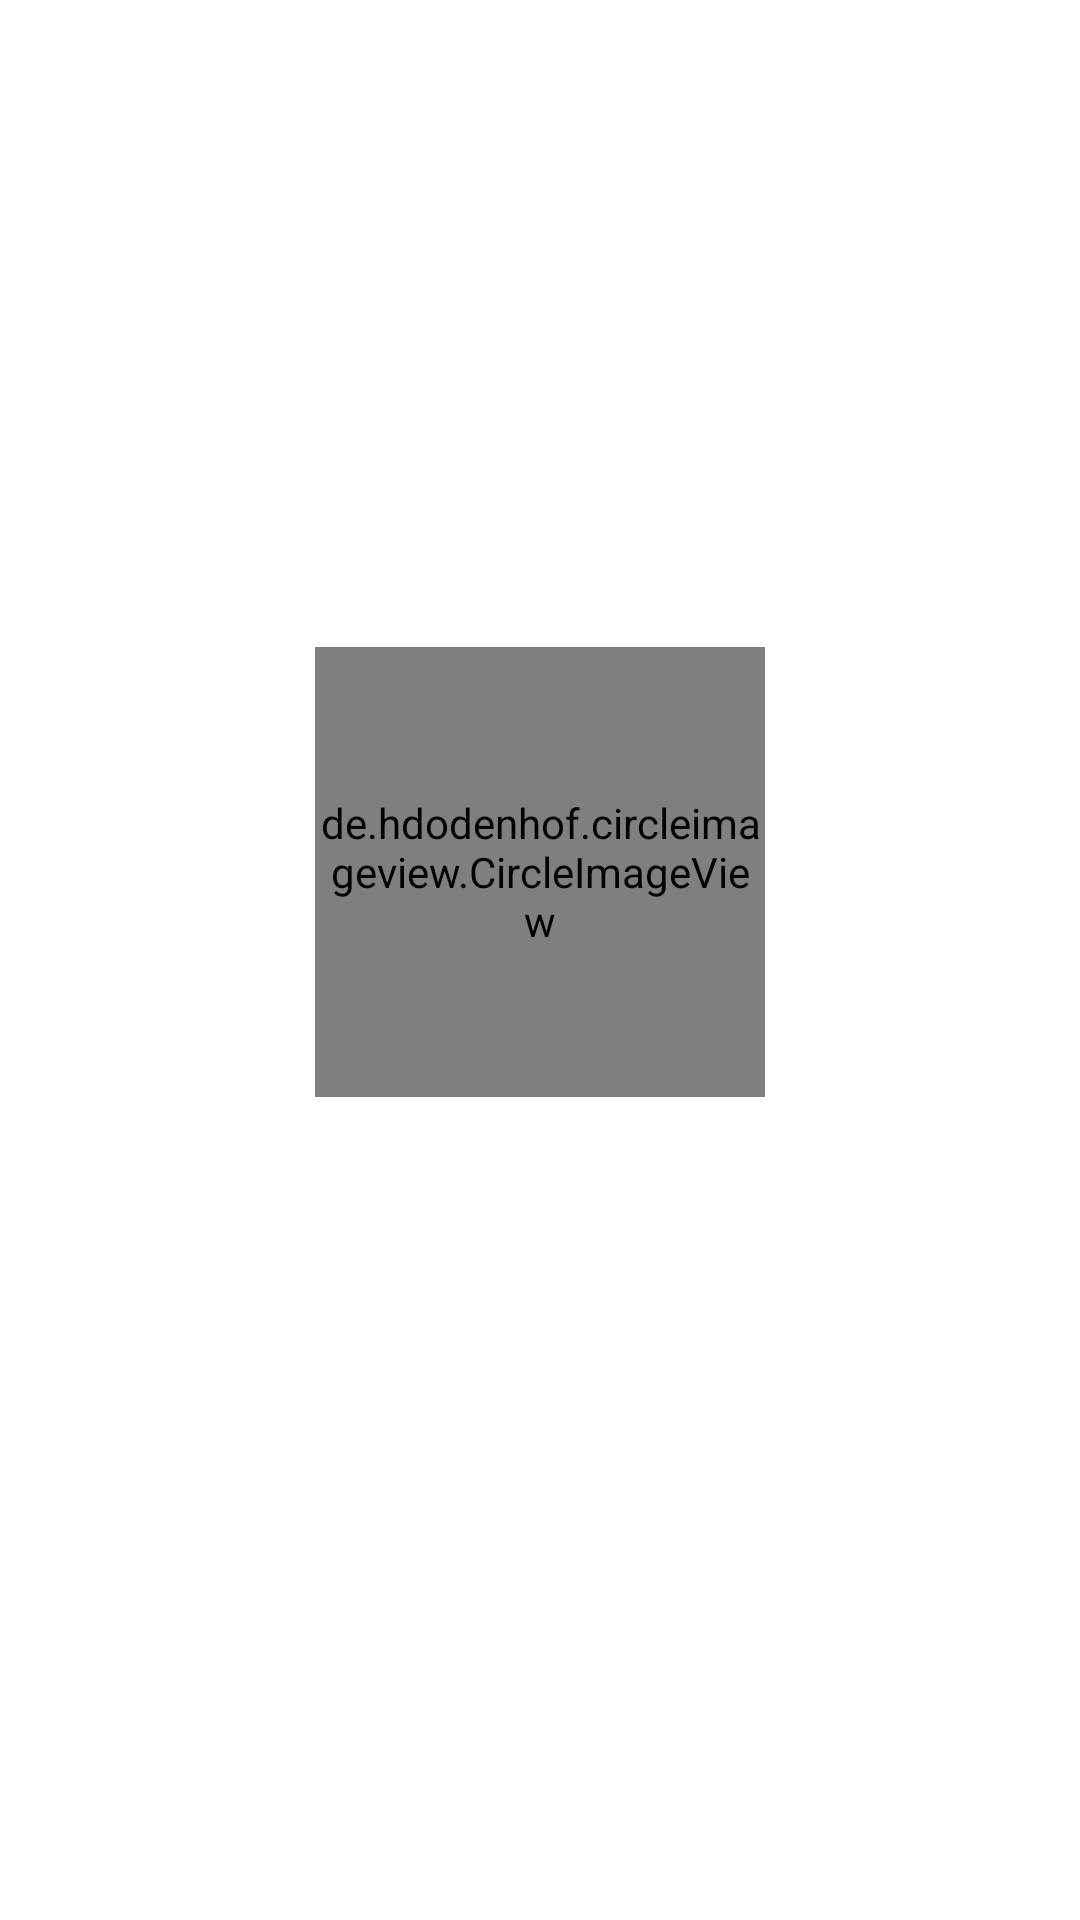

Android layout source for this screen:
<!-- AndroidManifest.xml: application theme Theme.RentaTeamTest -->
<!-- res/layout/fragment_user_card.xml -->
<?xml version="1.0" encoding="utf-8"?>
<androidx.constraintlayout.widget.ConstraintLayout xmlns:android="http://schemas.android.com/apk/res/android"
    android:layout_width="match_parent"
    android:layout_height="match_parent"
    xmlns:app="http://schemas.android.com/apk/res-auto"
    xmlns:tools="http://schemas.android.com/tools"
    tools:context=".ui.user_card.UserCardFragment">

    <androidx.constraintlayout.widget.ConstraintLayout
        android:id="@+id/card_container"
        android:layout_width="wrap_content"
        android:layout_height="wrap_content"
        app:layout_constraintTop_toTopOf="parent"
        app:layout_constraintBottom_toBottomOf="parent"
        app:layout_constraintStart_toStartOf="parent"
        app:layout_constraintEnd_toEndOf="parent">

        <de.hdodenhof.circleimageview.CircleImageView
            android:id="@+id/user_avatar"
            android:layout_width="150dp"
            android:layout_height="150dp"
            app:layout_constraintTop_toTopOf="parent"
            app:layout_constraintStart_toStartOf="parent"
            app:layout_constraintEnd_toEndOf="parent"/>

        <TextView
            android:id="@+id/user_names"
            app:layout_constraintTop_toBottomOf="@+id/user_avatar"
            app:layout_constraintStart_toStartOf="parent"
            app:layout_constraintEnd_toEndOf="parent"
            android:layout_marginTop="10dp"
            android:layout_width="wrap_content"
            android:layout_height="wrap_content"
            android:textSize="20sp"
            android:textColor="@color/black" />

        <TextView
            android:id="@+id/user_email"
            android:layout_width="wrap_content"
            android:layout_height="wrap_content"
            app:layout_constraintTop_toBottomOf="@+id/user_names"
            app:layout_constraintStart_toStartOf="parent"
            app:layout_constraintEnd_toEndOf="parent"
            android:textSize="16sp"
            android:textColor="@color/light_grey" />

    </androidx.constraintlayout.widget.ConstraintLayout>

</androidx.constraintlayout.widget.ConstraintLayout>
<!-- resources referenced by this layout -->
<resources>
  <color name="black">#FF000000</color>
  <color name="light_grey">#AAAAAAAA</color>
  <style name="Theme.RentaTeamTest" parent="Theme.MaterialComponents.Light.DarkActionBar">
          
          <item name="colorPrimary">@color/purple_500</item>
          <item name="colorPrimaryVariant">@color/purple_700</item>
          <item name="colorOnPrimary">@color/white</item>
          
          <item name="colorSecondary">@color/teal_200</item>
          <item name="colorSecondaryVariant">@color/teal_700</item>
          <item name="colorOnSecondary">@color/black</item>
          
          <item name="android:statusBarColor" tools:targetApi="l">?attr/colorPrimaryVariant</item>
          
      </style>
  <color name="purple_500">#FF6200EE</color>
  <color name="purple_700">#FF3700B3</color>
  <color name="white">#FFFFFFFF</color>
  <color name="teal_200">#FF03DAC5</color>
  <color name="teal_700">#FF018786</color>
</resources>
